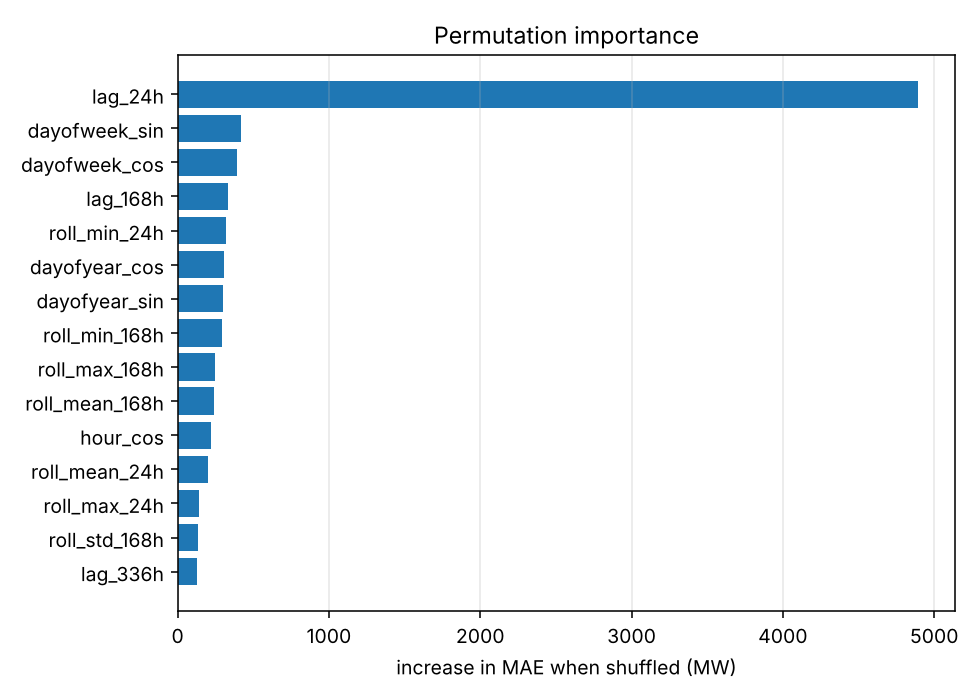

The data file committed next to this chart (first rows):
, mae_increase_mw
lag_24h, 4895
dayofweek_sin, 417.8
dayofweek_cos, 394.7
lag_168h, 335.7
roll_min_24h, 322.2
dayofyear_cos, 307.2
dayofyear_sin, 301
roll_min_168h, 294.2
roll_max_168h, 244
roll_mean_168h, 239.4
hour_cos, 223.2
roll_mean_24h, 198.3
roll_max_24h, 142.4
roll_std_168h, 136.8
lag_336h, 128.6
weekly_delta, 96.71
month_cos, 76.38
lag_25h, 64.41
hour_sin, 63.05
roll_std_24h, 60.41
is_holiday, 42.8
lag_26h, 35.85
month_sin, 31.02
lag_49h, 30.62
lag_47h, 23.11
is_weekend, 14.29
lag_48h, 13.79
